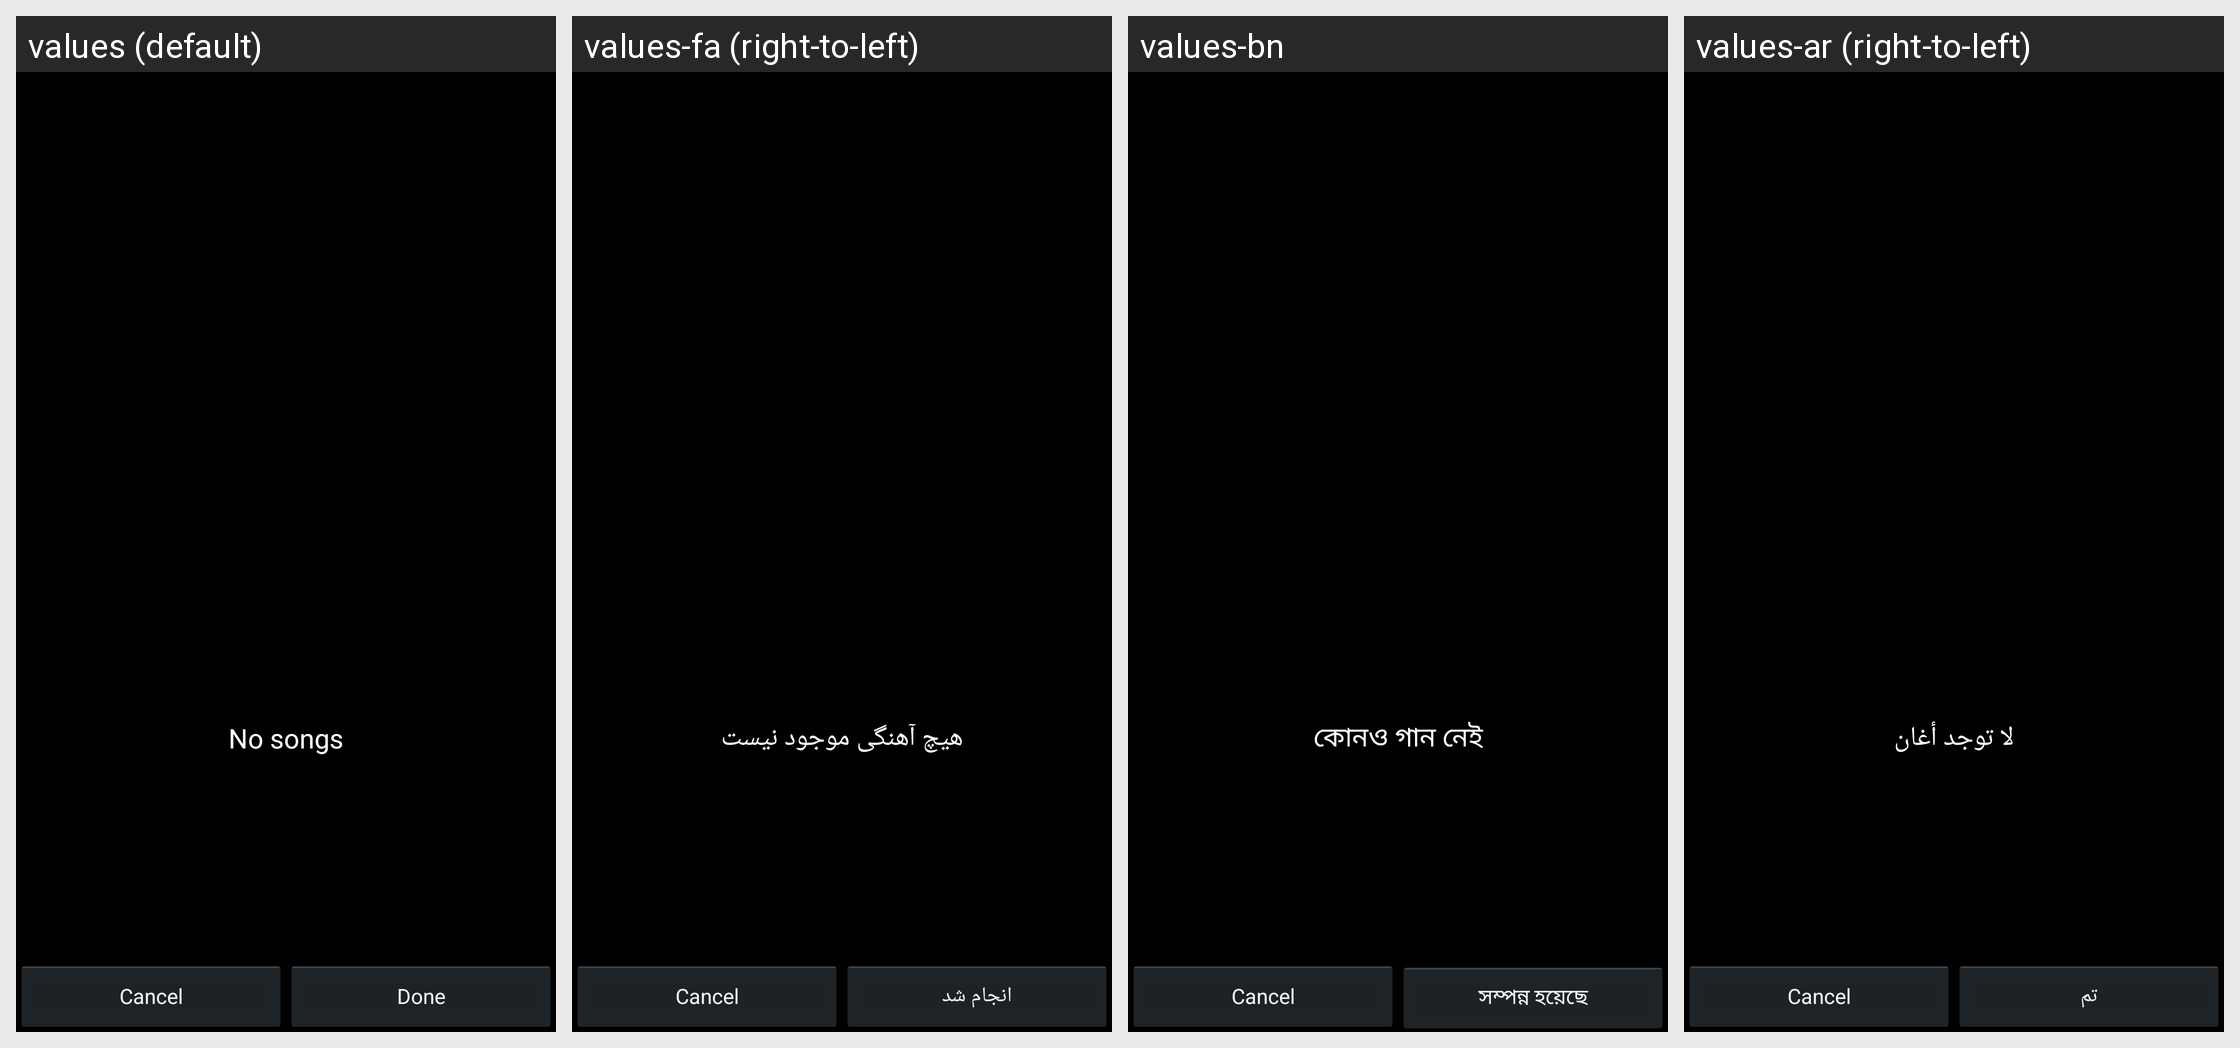

This grid shows one Android layout under several languages. Give, for every string resource on the screen, its name, the default text and each shown locale's text.
Android screen res/layout/music_picker.xml rendered under 4 locales, left to right: values (default), values-fa (right-to-left), values-bn, values-ar (right-to-left). Device: Nexus 5 (rendered at 1080×1920; each locale shown at half size, 540×960, under a caption strip naming it); theme MusicPickerTheme.
Other locales in the repository, not shown: values-az, values-be, values-bg, values-bs, values-ca, values-cs, values-da, values-de, values-el, values-en, values-en-rCA, values-en-rUS, values-es, values-es-rES, values-et, values-eu, values-fi, values-fr, values-fr-rCA, values-gl, values-hi, values-hr, values-hu, values-hy, values-in, values-is, values-it, values-iw, values-ja, values-jv, values-ka, values-kk, values-kn, values-kn-rIN, values-ko, values-lt, values-lv, values-mk, values-ml, values-ml-rIN, values-mr, values-mr-rIN, values-ms, values-nb, values-nl, values-pl, values-pt-rBR, values-pt-rPT, values-ro, values-ru, values-sk, values-sl, values-sq, values-sr, values-su, values-sv, values-ta, values-ta-rIN, values-te, values-te-rIN, values-th, values-tl, values-tr, values-tt, values-uk, values-vi, values-zh-rCN, values-zh-rHK, values-zh-rTW.
Strings drawn on this screen, with the default value and each locale's value (text and hints the layout hard-codes, and strings that could not be matched under every locale, appear in the picture but are not listed):

party_share_strings_music_list_no_song_txt
  values: No songs
  values-fa: هیچ آهنگی موجود نیست
  values-bn: কোনও গান নেই
  values-ar: لا توجد أغان

party_share_strings_add_song_button_txt
  values: Done
  values-fa: انجام شد
  values-bn: সম্পন্ন হয়েছে
  values-ar: تم
